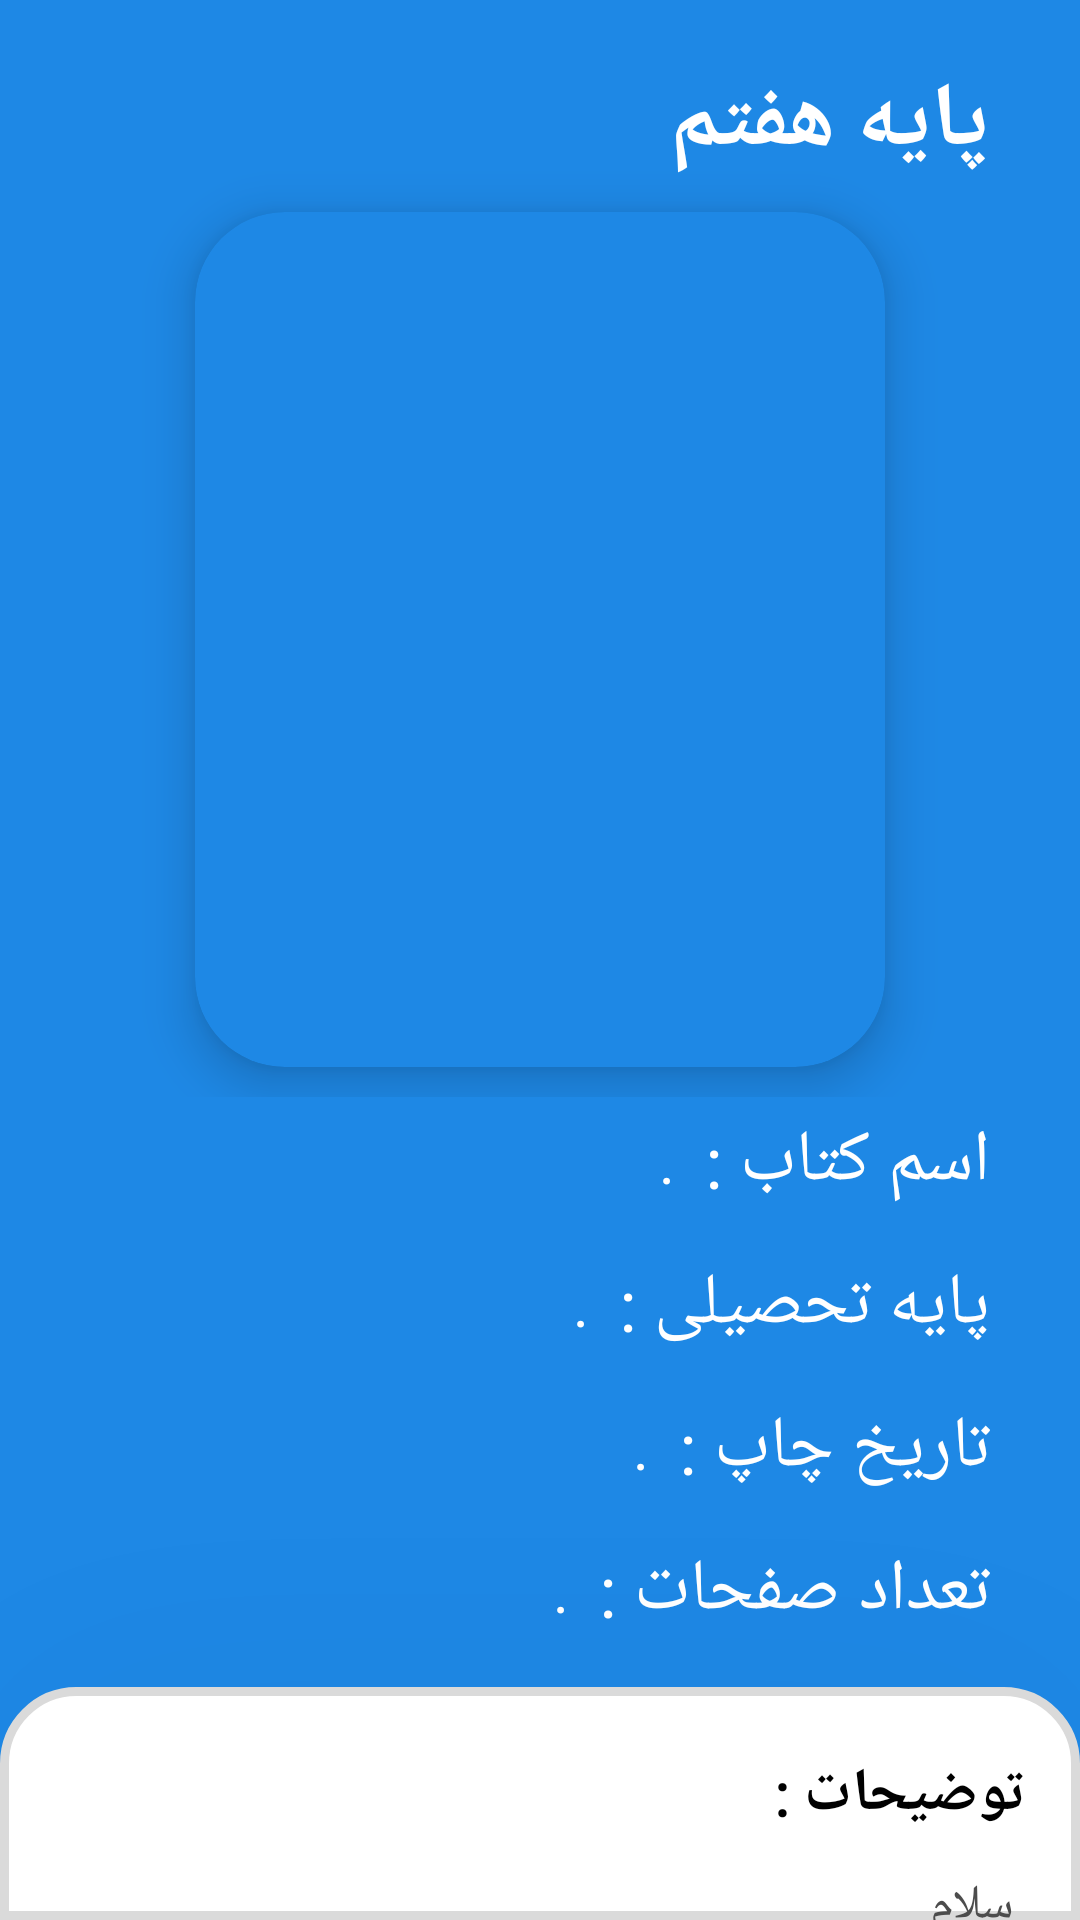

Reconstruct the res/layout file that produces this screen, plus the resources it refers to.
<!-- AndroidManifest.xml: application theme Theme.ContactsNote -->
<!-- res/layout/activity_info.xml -->
<?xml version="1.0" encoding="utf-8"?>
<LinearLayout android:orientation="vertical"
    android:background="?attr/colorPrimary"
    xmlns:android="http://schemas.android.com/apk/res/android"
    android:layout_width="match_parent"
    android:layout_height="match_parent"
    xmlns:app="http://schemas.android.com/apk/res-auto">


    <LinearLayout
        android:orientation="vertical"
        android:layout_marginTop="10dp"
        android:layout_width="match_parent"
        android:layout_height="wrap_content">

        <TextView
            android:layout_marginTop="10dp"
            android:id="@+id/PayeForShow"
            android:layout_marginEnd="30dp"
            android:layout_gravity="end"
            android:textSize="30dp"
            android:textStyle="bold"
            android:fontFamily="@font/titr"
            android:textColor="?attr/colorOnPrimary"
            android:text="پایه هفتم "
            android:layout_width="wrap_content"
            android:layout_height="wrap_content"/>


        <androidx.cardview.widget.CardView
            app:cardElevation="10dp"
            android:backgroundTint="?attr/colorPrimary"
            app:cardCornerRadius="30dp"
            android:layout_margin="10dp"
            android:layout_gravity="center"
            android:layout_width="230dp"
            android:layout_height="285dp">

            <ImageView
                android:scaleType="fitXY"
                android:id="@+id/imgbook"
                android:layout_width="match_parent"
                android:layout_height="match_parent" />
        </androidx.cardview.widget.CardView>

    </LinearLayout>


    <LinearLayout
        android:layout_marginTop="5dp"
        android:layout_width="wrap_content"
        android:layout_height="wrap_content"
        android:layout_gravity="end"
        android:orientation="horizontal">

        <TextView
            android:layout_gravity="center_vertical"
            android:id="@+id/txtname"
            android:layout_width="wrap_content"
            android:layout_height="wrap_content"
            android:layout_marginEnd="10dp"
            android:text="."
            android:textColor="?attr/colorOnPrimary"
            android:textSize="20sp" />

        <TextView
            android:layout_width="wrap_content"
            android:layout_height="wrap_content"
            android:layout_marginEnd="30dp"
            android:text="اسم کتاب :"
            android:textColor="?attr/colorOnPrimary"
            android:textSize="24sp" />

    </LinearLayout>


    <LinearLayout
        android:layout_marginTop="15dp"
        android:layout_gravity="end"
        android:orientation="horizontal"
        android:layout_width="wrap_content"
        android:layout_height="wrap_content">

        <TextView
            android:layout_gravity="center_vertical"
            android:textSize="20sp"
            android:id="@+id/paye"
            android:layout_width="wrap_content"
            android:layout_height="wrap_content"
            android:layout_marginEnd="10dp"
            android:text="."
            android:textColor="?attr/colorOnPrimary" />

        <TextView
            android:layout_marginEnd="30dp"
            android:text="پایه تحصیلی :"
            android:textSize="24sp"
            android:textColor="?attr/colorOnPrimary"
            android:layout_gravity="end"
            android:layout_width="wrap_content"
            android:layout_height="wrap_content"/>

    </LinearLayout>


    <LinearLayout
        android:textSize="26sp"
        android:layout_marginTop="15dp"
        android:orientation="horizontal"
        android:layout_gravity="end"
        android:layout_width="wrap_content"
        android:layout_height="wrap_content">

        <TextView
            android:layout_gravity="center_vertical"
            android:id="@+id/date"
            android:layout_width="wrap_content"
            android:layout_height="wrap_content"
            android:layout_marginEnd="10dp"
            android:text="."
            android:textColor="?attr/colorOnPrimary"
            android:textSize="20sp" />


        <TextView
            android:layout_marginEnd="30dp"
            android:text="تاریخ چاپ :"
            android:textSize="24sp"
            android:textColor="?attr/colorOnPrimary"
            android:layout_gravity="end"
            android:layout_width="wrap_content"
            android:layout_height="wrap_content"/>

    </LinearLayout>

    <LinearLayout
        android:layout_marginTop="15dp"
        android:layout_gravity="end"
        android:orientation="horizontal"
        android:layout_width="wrap_content"
        android:layout_height="wrap_content">

        <TextView
            android:layout_gravity="center_vertical"
            android:textSize="20sp"
            android:id="@+id/page"
            android:layout_width="wrap_content"
            android:layout_height="wrap_content"
            android:layout_marginEnd="10dp"
            android:text="."
            android:textColor="?attr/colorOnPrimary"/>

        <TextView
            android:layout_gravity="center_vertical"
            android:layout_marginEnd="30dp"
            android:text="تعداد صفحات :"
            android:textSize="24sp"
            android:textColor="?attr/colorOnPrimary"
            android:layout_width="wrap_content"
            android:layout_height="wrap_content"/>


    </LinearLayout>



        <androidx.core.widget.NestedScrollView
            android:layout_marginTop="16dp"
            android:paddingTop="4dp"
            android:elevation="224dp"
            android:background="@drawable/back_info"
            app:cardCornerRadius="30dp"
            app:cardElevation="50sp"
            android:layout_width="match_parent"
            android:layout_height="match_parent">


            <FrameLayout
                android:elevation="120dp"
                android:layout_marginTop="10dp"
                android:layout_width="match_parent"
                android:layout_height="match_parent">

                <TextView
                    android:textSize="20sp"
                    android:textStyle="bold"
                    android:padding="8dp"
                    android:layout_marginEnd="10dp"
                    android:layout_gravity="end"
                    android:textColor="@color/black"
                    android:text="توضیحات :"
                    android:layout_width="wrap_content"
                    android:layout_height="wrap_content"/>

                <TextView
                    android:textColor="@color/gray_dark"
                    android:id="@+id/info"
                    android:padding="8dp"
                    android:textSize="16sp"
                    android:layout_marginEnd="14dp"
                    android:layout_marginTop="40dp"
                    android:layout_gravity="end"
                    android:layout_width="match_parent"
                    android:layout_height="match_parent"
                    android:text="سلام" />


            </FrameLayout>
            </androidx.core.widget.NestedScrollView>






</LinearLayout>
<!-- resources referenced by this layout -->
<resources>
  <color name="black">#FF000000</color>
  <color name="gray_dark">#4C4C4C</color>
  <!-- drawable back_info (drawable) -->
  <?xml version="1.0" encoding="utf-8"?>
  <shape
      android:shape="rectangle"
      xmlns:android="http://schemas.android.com/apk/res/android">
      <solid android:color="?attr/colorOnPrimary"/>
      <corners android:topLeftRadius="24dp"
          android:topRightRadius="24dp"/>
      <stroke android:color="@color/gray_light" android:width="3dp" />
  
  </shape>
  <style name="Theme.ContactsNote" parent="Theme.MaterialComponents.DayNight.NoActionBar">
          
          <item name="colorPrimary">@color/blue</item>
          <item name="colorPrimaryVariant">#0277BD</item>
          <item name="colorOnPrimary">@color/white</item>
          
          <item name="colorSecondary">#D342B1E4</item>
          <item name="colorSecondaryVariant">@color/teal_700</item>
          <item name="colorOnSecondary">@color/black</item>
          
          <item name="android:statusBarColor" tools:targetApi="l">?attr/colorPrimary</item>
          
  
          <item name="fontFamily">@font/yekan</item>
      </style>
  <color name="gray_light">#DADADA</color>
  <color name="blue">#1E88E5</color>
  <color name="white">#FFFFFFFF</color>
  <color name="teal_700">#FF018786</color>
</resources>
